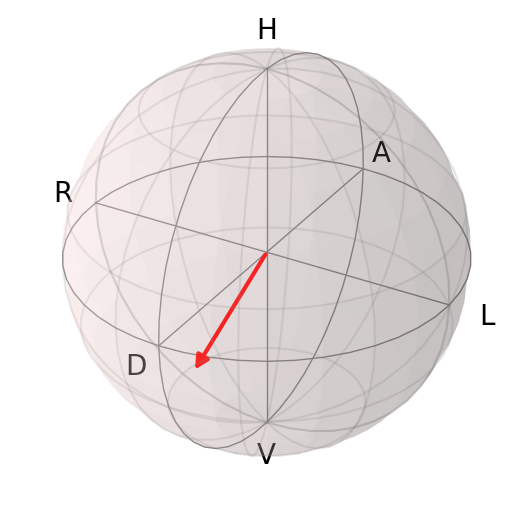

The table this chart was drawn from, first rows:
basis, qwp0_deg, hwp0_deg, singles_signal, singles_idler, coincidences, accidentals, hwp1_read_deg, qwp0_read_deg, hwp0_read_deg, hwp1_dev_deg, qwp0_dev_deg, hwp0_dev_deg, hwp1_dev_after_deg, qwp0_dev_after_deg, hwp0_dev_after_deg, t_start_s
H, 0.0, 0.0, 94333, 327818, 7871, 9.896, 154.9, 39.41, 57.24, -0.003984, 0.007645, 0.001908, -0.001473, 0.01016, 0.001908, 38.0
V, 0.0, 45.0, 108927, 328016, 9397, 11.43, 154.9, 39.41, 102.3, -0.001473, 0.007645, 0.03706, -0.003984, 0.007645, 0.03958, 44.35
A, 45.0, 15.13, 32541, 328986, 48, 3.426, 154.9, 84.39, 72.38, -0.003984, -0.007422, 0.003674, -0.001473, -0.007422, 0.006185, 51.53
R, -45.0, 52.37, 92486, 329902, 7050, 9.764, 154.9, 354.4, 109.6, -0.003984, -0.004911, 0.002654, -0.003984, -0.004911, 0.005165, 59.2
